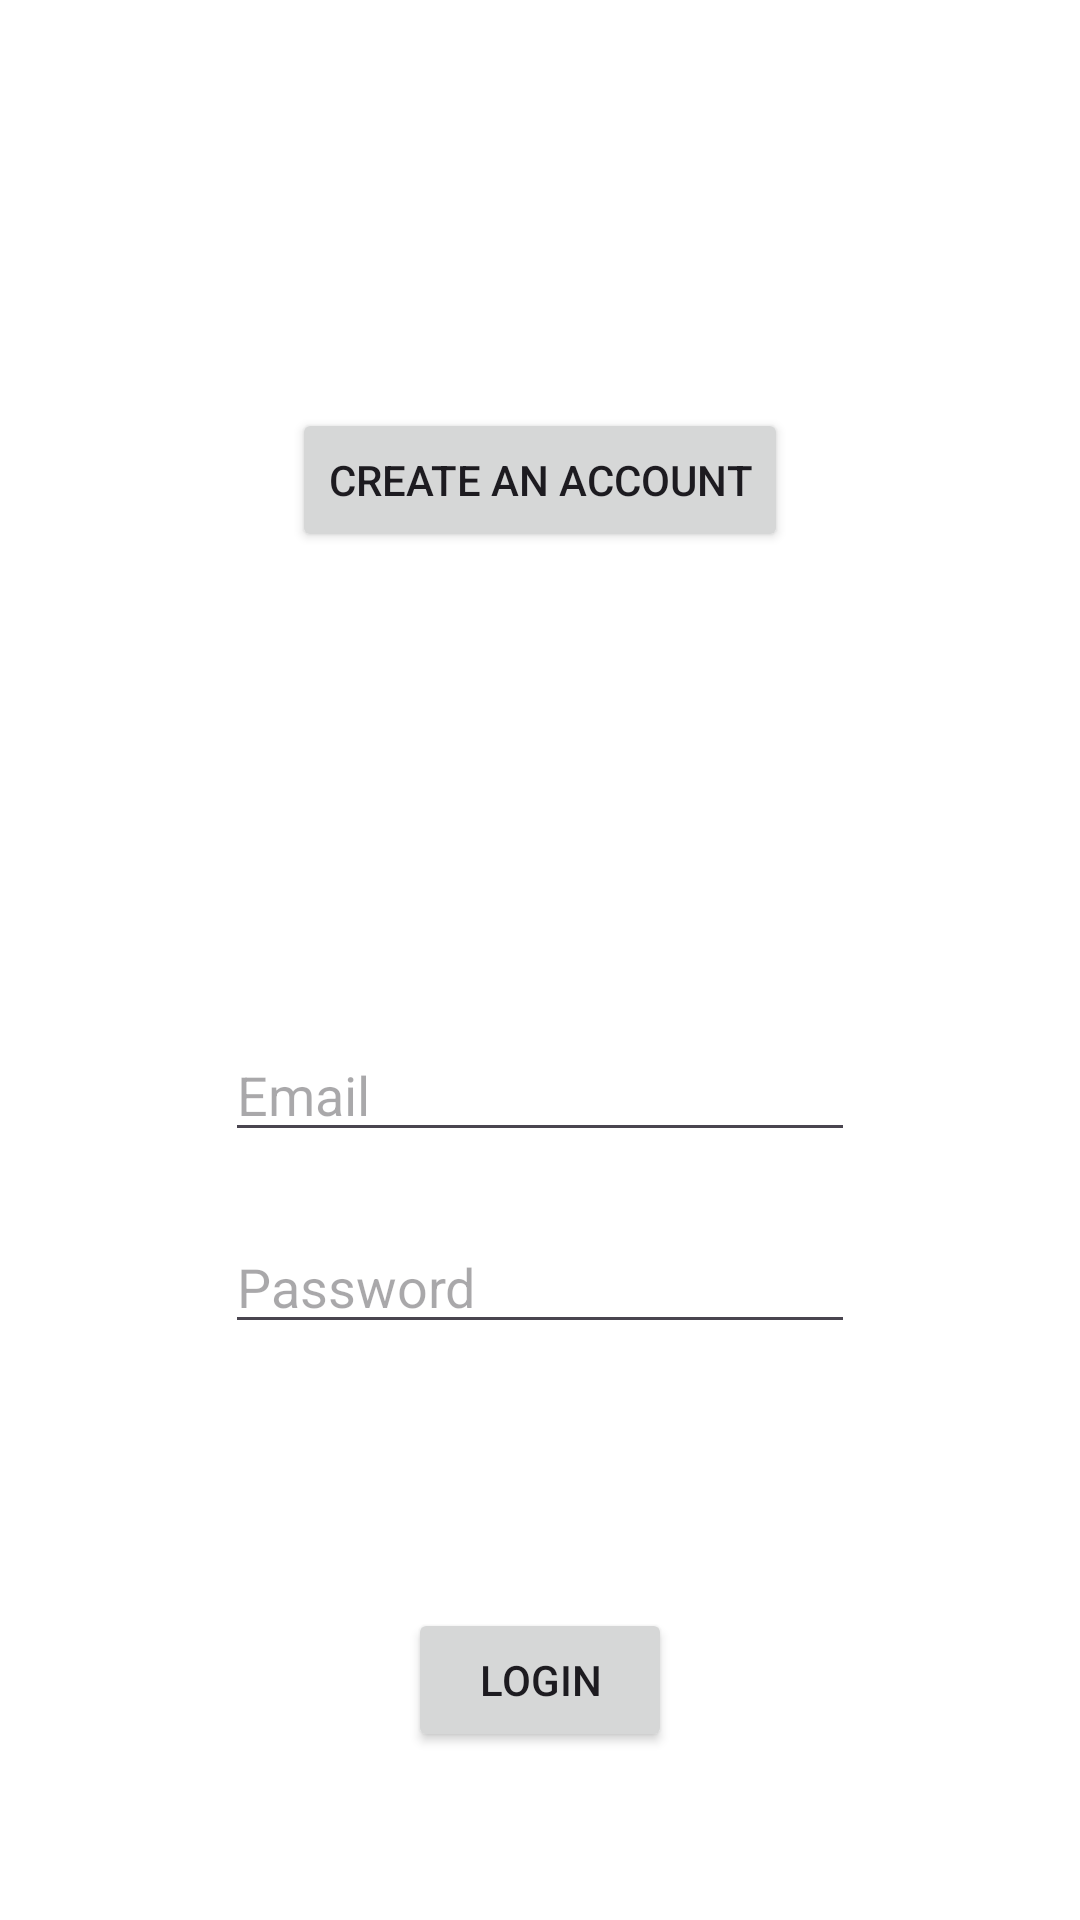

Layout XML and referenced resources for this Android screen:
<!-- AndroidManifest.xml: application theme AppTheme -->
<!-- res/layout/activity_login.xml -->
<?xml version="1.0" encoding="utf-8"?>
<android.support.constraint.ConstraintLayout xmlns:android="http://schemas.android.com/apk/res/android"
    xmlns:app="http://schemas.android.com/apk/res-auto"
    xmlns:tools="http://schemas.android.com/tools"
    android:layout_width="match_parent"
    android:layout_height="match_parent">

    <Button
        android:id="@+id/createButtonID"
        android:layout_width="wrap_content"
        android:layout_height="wrap_content"
        android:layout_marginTop="8dp"
        android:layout_marginBottom="8dp"
        android:text="Create an Account"
        app:layout_constraintBottom_toTopOf="@+id/guideline3"
        app:layout_constraintEnd_toEndOf="parent"
        app:layout_constraintStart_toStartOf="parent"
        app:layout_constraintTop_toTopOf="parent" />

    <android.support.constraint.Guideline
        android:id="@+id/guideline3"
        android:layout_width="wrap_content"
        android:layout_height="wrap_content"
        android:orientation="horizontal"
        app:layout_constraintGuide_percent="0.5" />

    <EditText
        android:id="@+id/emailID"
        android:layout_width="wrap_content"
        android:layout_height="wrap_content"
        android:layout_marginTop="8dp"
        android:layout_marginBottom="8dp"
        android:ems="10"

        android:hint="Email"
        android:inputType="textEmailAddress"
        app:layout_constraintBottom_toTopOf="@+id/passwordID"
        app:layout_constraintEnd_toEndOf="parent"
        app:layout_constraintStart_toStartOf="parent"
        app:layout_constraintTop_toTopOf="@+id/guideline3" />

    <EditText
        android:id="@+id/passwordID"
        android:layout_width="wrap_content"
        android:layout_height="wrap_content"
        android:layout_marginBottom="32dp"
        android:ems="10"
        android:hint="Password"
        android:inputType="textPassword"
        app:layout_constraintBottom_toTopOf="@+id/guideline2"
        app:layout_constraintEnd_toEndOf="parent"
        app:layout_constraintStart_toStartOf="parent" />

    <android.support.constraint.Guideline
        android:id="@+id/guideline2"
        android:layout_width="wrap_content"
        android:layout_height="wrap_content"
        android:orientation="horizontal"
        app:layout_constraintGuide_percent="0.75" />

    <Button
        android:id="@+id/loginID"
        android:layout_width="wrap_content"
        android:layout_height="wrap_content"
        android:layout_marginTop="8dp"
        android:layout_marginBottom="8dp"
        android:text="Login"
        app:layout_constraintBottom_toBottomOf="parent"
        app:layout_constraintEnd_toEndOf="parent"
        app:layout_constraintHorizontal_bias="0.5"
        app:layout_constraintStart_toStartOf="parent"
        app:layout_constraintTop_toTopOf="@+id/guideline2" />

</android.support.constraint.ConstraintLayout>
<!-- resources referenced by this layout -->
<resources>
  <color name="md_theme_primary">#FFB4A5</color>
  <color name="md_theme_onPrimary">#640C00</color>
  <color name="md_theme_primaryContainer">#C0381E</color>
  <color name="md_theme_onPrimaryContainer">#FFE4DE</color>
  <color name="md_theme_secondary">#FFB4A5</color>
  <color name="md_theme_onSecondary">#5A1B0F</color>
  <color name="md_theme_secondaryContainer">#7A3324</color>
  <color name="md_theme_onSecondaryContainer">#FF9F8B</color>
  <color name="md_theme_tertiary">#F2BE5E</color>
  <color name="md_theme_onTertiary">#412D00</color>
  <color name="md_theme_tertiaryContainer">#8A6200</color>
  <color name="md_theme_onTertiaryContainer">#FFE7C1</color>
  <color name="md_theme_error">#FFB4AB</color>
  <color name="md_theme_onError">#690005</color>
  <color name="md_theme_errorContainer">#93000A</color>
  <color name="md_theme_onErrorContainer">#FFDAD6</color>
  <color name="md_theme_background">#1D100D</color>
  <color name="md_theme_onBackground">#F7DDD7</color>
  <color name="md_theme_surface">#1D100D</color>
  <color name="md_theme_onSurface">#F7DDD7</color>
  <color name="md_theme_surfaceVariant">#5A413C</color>
  <color name="md_theme_onSurfaceVariant">#E2BFB7</color>
  <color name="md_theme_outline">#A98A83</color>
  <color name="md_theme_outlineVariant">#5A413C</color>
  <color name="md_theme_inverseSurface">#F7DDD7</color>
  <color name="md_theme_inverseOnSurface">#3C2D29</color>
  <color name="md_theme_inversePrimary">#B12D14</color>
  <color name="md_theme_primaryFixed">#FFDAD3</color>
  <color name="md_theme_onPrimaryFixed">#3E0500</color>
  <color name="md_theme_primaryFixedDim">#FFB4A5</color>
  <color name="md_theme_onPrimaryFixedVariant">#8D1500</color>
  <color name="md_theme_secondaryFixed">#FFDAD3</color>
  <color name="md_theme_onSecondaryFixed">#3D0601</color>
  <color name="md_theme_secondaryFixedDim">#FFB4A5</color>
  <color name="md_theme_onSecondaryFixedVariant">#773122</color>
  <color name="md_theme_tertiaryFixed">#FFDEA8</color>
  <color name="md_theme_onTertiaryFixed">#271900</color>
  <color name="md_theme_tertiaryFixedDim">#F2BE5E</color>
  <color name="md_theme_onTertiaryFixedVariant">#5E4200</color>
  <color name="md_theme_surfaceDim">#1D100D</color>
  <color name="md_theme_surfaceBright">#463532</color>
  <color name="md_theme_surfaceContainerLowest">#170B09</color>
  <color name="md_theme_surfaceContainerLow">#261815</color>
  <color name="md_theme_surfaceContainer">#2A1C19</color>
  <color name="md_theme_surfaceContainerHigh">#362623</color>
  <color name="md_theme_surfaceContainerHighest">#41312E</color>
  <color name="colorCustomColor1">#8DD0EA</color>
  <color name="colorOnCustomColor1">#003544</color>
  <color name="colorCustomColor1Container">#2B738A</color>
  <color name="colorOnCustomColor1Container">#D3F1FF</color>
</resources>
